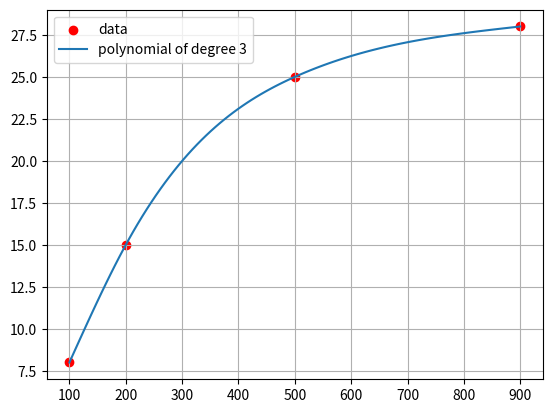

Write the Python code that produced this figure.
import numpy as np
from scipy.interpolate import CubicSpline
import matplotlib.pyplot as plt

def spline_interpolation(x, y, d):
    """
    Perform cubic spline interpolation on the given data points.

    Parameters:
    - x: 1D numpy array, the x-coordinates of the data points.
    - y: 1D numpy array, the y-coordinates of the data points.
    - d: int, the degree of the spline polynomial. Must be 1, 2, or 3.

    Returns:
    - coeffs: 2D numpy array, the coefficients of the spline polynomial.

    Raises:
    - ValueError: If the degree of the polynomial is not 1, 2, or 3.
    """

    cs = CubicSpline(x, y, bc_type='natural')
    if d == 1:
        coeffs = cs.c[:, np.newaxis]
    elif d == 2:
        coeffs = np.hstack([cs.c[:len(x)], np.zeros((len(x), 1))])
    elif d == 3:
        coeffs = cs.c
    else:
        raise ValueError("Degree of polynomial must be 1, 2, or 3")

    # Plot the graph
    plt.scatter(x, y, marker='o', label='data', color='red')
    xs = np.linspace(x[0], x[-1], 100)
    plt.plot(xs, cs(xs), label=f'polynomial of degree {d}')
    plt.legend(loc='best')
    plt.grid()
    plt.show()

    return coeffs


# Define the x and y data points
x = np.array([100, 200, 500, 900]) 
y = np.array([8, 15, 25, 28]) 

# Define the degree of the polynomial
d = 3

# Compute the spline polynomial
p = spline_interpolation(x, y, d)
